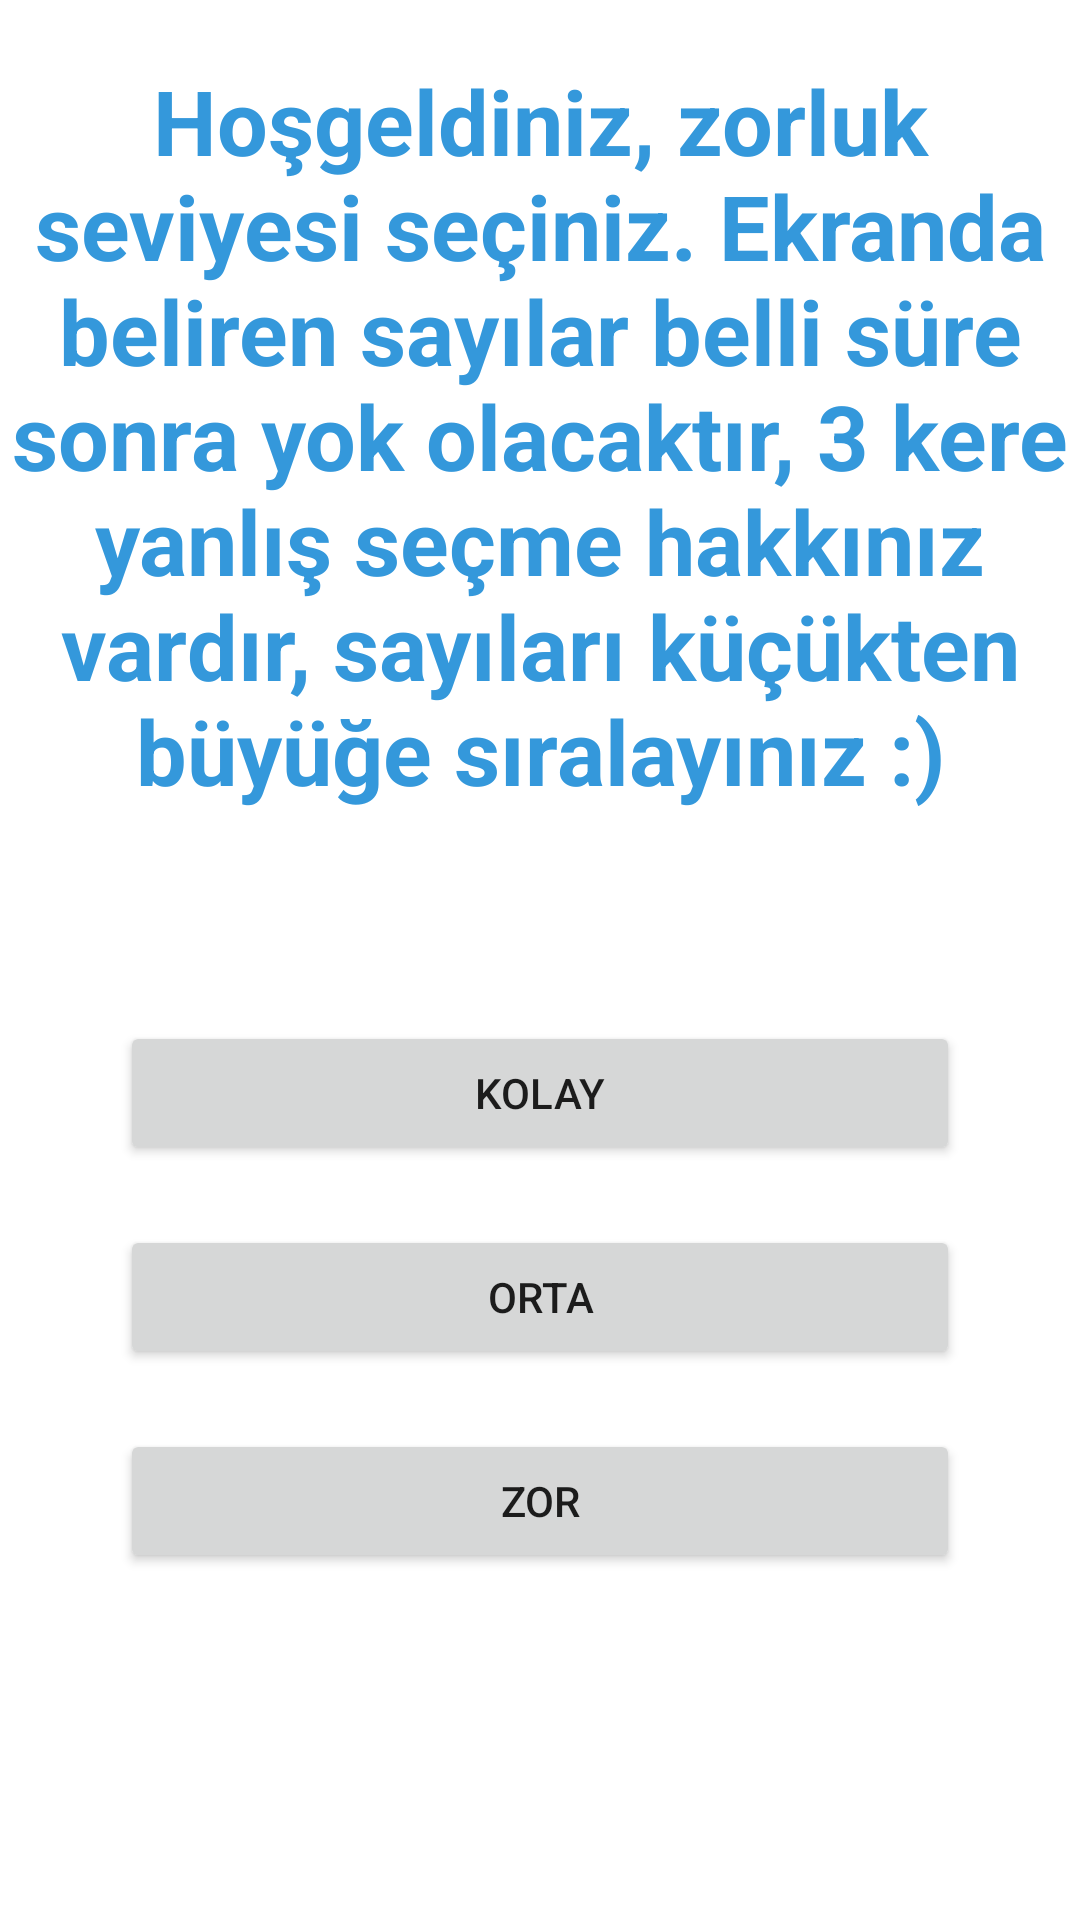

The Android layout XML behind this screen, and the referenced resources:
<!-- AndroidManifest.xml: application theme Theme.CorrectOrder -->
<!-- res/layout/activity_first_screen.xml -->
<?xml version="1.0" encoding="utf-8"?>
<LinearLayout xmlns:android="http://schemas.android.com/apk/res/android"
    xmlns:app="http://schemas.android.com/apk/res-auto"
    xmlns:tools="http://schemas.android.com/tools"
    android:layout_width="match_parent"
    android:layout_height="match_parent"
    android:orientation="vertical"
    tools:context=".first_screen"
    android:background="@color/white">

     <TextView
         android:layout_width="wrap_content"
         android:layout_height="wrap_content"
         android:textColor="@color/myBlue"
         android:text="Hoşgeldiniz, zorluk seviyesi seçiniz. Ekranda beliren sayılar belli
süre sonra yok olacaktır, 3 kere yanlış seçme hakkınız vardır, sayıları küçükten büyüğe sıralayınız :)"
         android:textSize="30sp"
         android:textAlignment="center"
         android:layout_marginTop="20dp"
         android:textStyle="bold"/>

    <Button
        android:id="@+id/btnKolay"
        android:layout_width="match_parent"
        android:layout_height="wrap_content"
        android:layout_marginTop="70dp"
        android:layout_marginLeft="40dp"
        android:layout_marginRight="40dp"
        android:text="KOLAY"
        />
    <Button
        android:id="@+id/btnOrta"
        android:layout_width="match_parent"
        android:layout_height="wrap_content"
        android:layout_marginTop="20dp"
        android:layout_marginLeft="40dp"
        android:layout_marginRight="40dp"
        android:text="ORTA"
        />
    <Button
        android:id="@+id/btnZOR"
        android:layout_width="match_parent"
        android:layout_height="wrap_content"
        android:layout_marginTop="20dp"
        android:layout_marginLeft="40dp"
        android:layout_marginRight="40dp"
        android:text="ZOR"
        />

</LinearLayout>
<!-- resources referenced by this layout -->
<resources>
  <color name="myBlue">#3498db</color>
  <color name="white">#FFFFFFFF</color>
  <style name="Theme.CorrectOrder" parent="Theme.MaterialComponents.DayNight.NoActionBar">
          
          <item name="colorPrimary">@color/myBlue</item>
          <item name="colorPrimaryVariant">@color/myBlue</item>
          <item name="colorOnPrimary">@color/white</item>
          
          <item name="colorSecondary">@color/teal_200</item>
          <item name="colorSecondaryVariant">@color/teal_700</item>
          <item name="colorOnSecondary">@color/black</item>
          
          <item name="android:statusBarColor" tools:targetApi="l">?attr/colorPrimaryVariant</item>
          
      </style>
  <color name="teal_200">#FF03DAC5</color>
  <color name="teal_700">#FF018786</color>
  <color name="black">#FF000000</color>
</resources>
